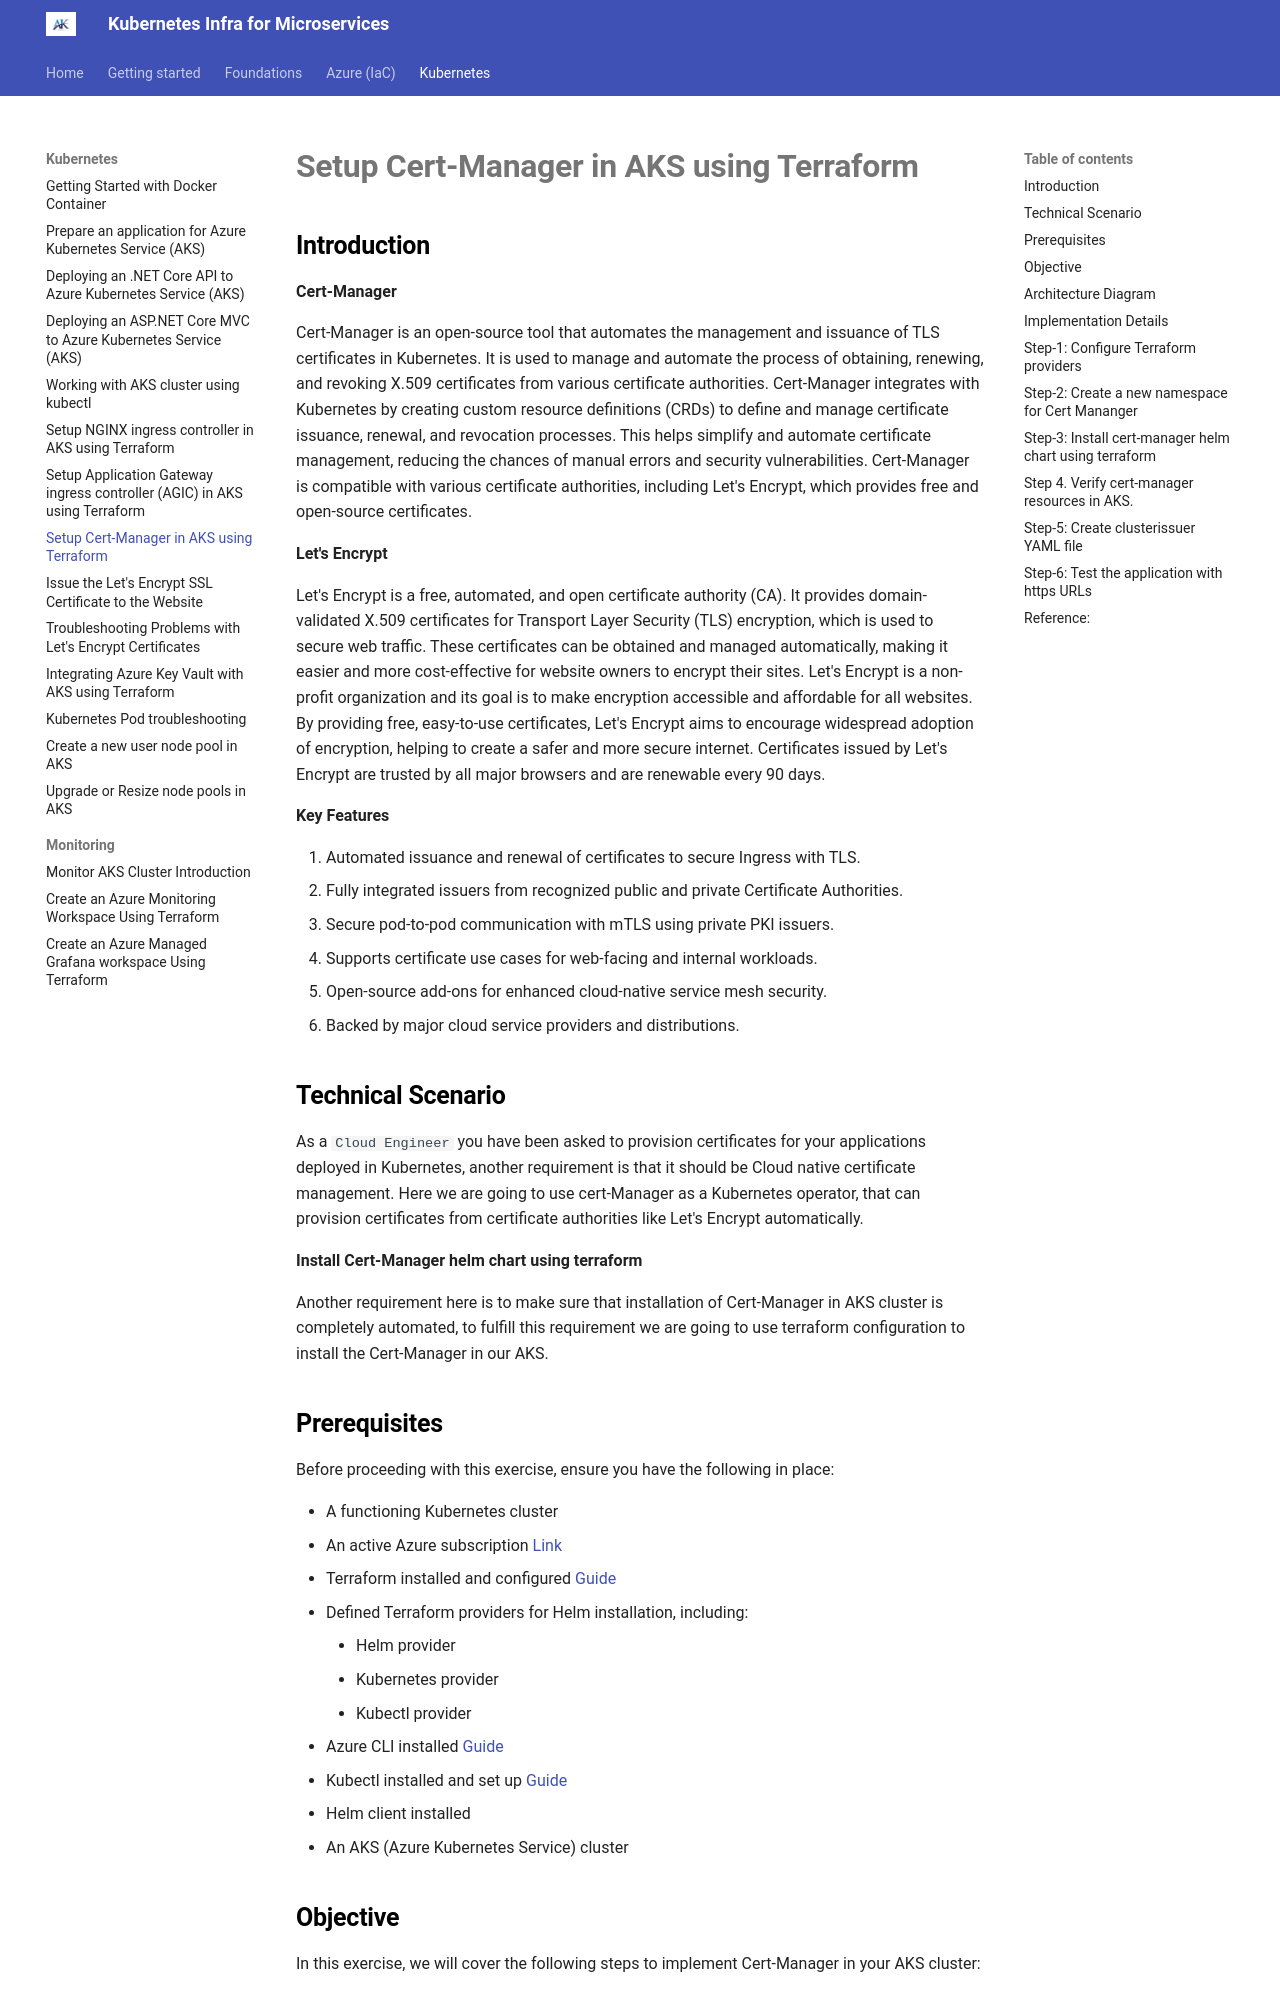

repository: akeesari/kubernetes · page: kubernetes/5-cert-manager/index.html · generator: mkdocs



## Introduction


**Cert-Manager**

Cert-Manager is an open-source tool that automates the management and issuance of TLS certificates in Kubernetes. It is used to manage and automate the process of obtaining, renewing, and revoking X.509 certificates from various certificate authorities. Cert-Manager integrates with Kubernetes by creating custom resource definitions (CRDs) to define and manage certificate issuance, renewal, and revocation processes. This helps simplify and automate certificate management, reducing the chances of manual errors and security vulnerabilities. Cert-Manager is compatible with various certificate authorities, including Let's Encrypt, which provides free and open-source certificates.

**Let's Encrypt**

Let's Encrypt is a free, automated, and open certificate authority (CA). It provides domain-validated X.509 certificates for Transport Layer Security (TLS) encryption, which is used to secure web traffic. These certificates can be obtained and managed automatically, making it easier and more cost-effective for website owners to encrypt their sites. Let's Encrypt is a non-profit organization and its goal is to make encryption accessible and affordable for all websites. By providing free, easy-to-use certificates, Let's Encrypt aims to encourage widespread adoption of encryption, helping to create a safer and more secure internet. Certificates issued by Let's Encrypt are trusted by all major browsers and are renewable every 90 days.

**Key Features**

1. Automated issuance and renewal of certificates to secure Ingress with TLS.
2. Fully integrated issuers from recognized public and private Certificate Authorities.
3. Secure pod-to-pod communication with mTLS using private PKI issuers.
4. Supports certificate use cases for web-facing and internal workloads.
5. Open-source add-ons for enhanced cloud-native service mesh security.
6. Backed by major cloud service providers and distributions.

## Technical Scenario

As a `Cloud Engineer`  you have been asked to provision certificates for your applications deployed in Kubernetes, another requirement is that it should be Cloud native certificate management. Here we are going to use cert-Manager as a Kubernetes operator, that can provision certificates from certificate authorities like Let's Encrypt automatically.

**Install Cert-Manager helm chart using terraform**

Another requirement here is to make sure that installation of Cert-Manager in AKS cluster is completely automated, to fulfill this requirement we are going to use terraform configuration to install the Cert-Manager in our AKS.
